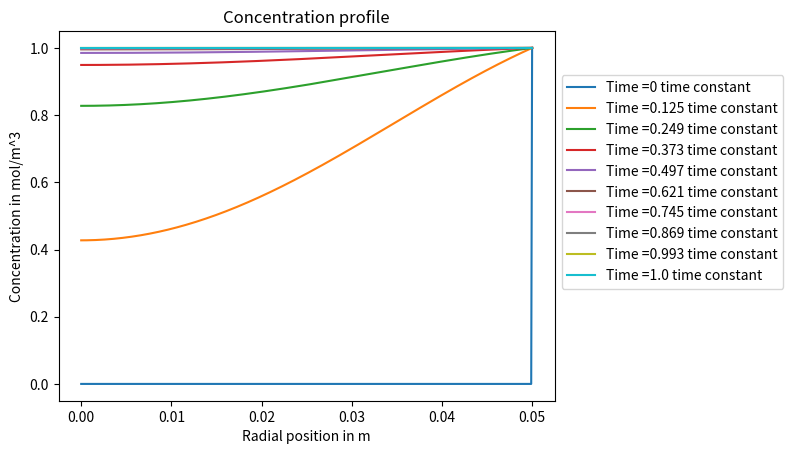

The script that saved this image: (Note: this script raises an exception after producing the figure.)
# -*- coding: utf-8 -*-
"""
Created on Fri Dec 22 13:01:42 2023

[redacted]
"""

from numpy import *
import scipy.sparse as sp
from scipy.integrate import solve_ivp
import numpy as np

# Setting the grid spacing and radial positions of grids
Nr = 500 # Number of grids
R = 0.05 # Radius of catalyst
dr = R/(Nr-1)

# Setting the boundary and initial conditions
Cs = 1 # Concentration at r = R
Cinitial = zeros(Nr)
Cinitial[0] = Cs
D = 4*10**(-5)
k = 0

rreversed = linspace(0,R,Nr) # In reversed order
#print("Reversed Array =", rreversed)

r = rreversed[::-1]
#print("Array =",r)

# Create a sparse matrix, M, which is the Jacobian matrix
M = zeros((Nr,Nr))

for i in range(1,Nr-1):
    M[i,i-1] = D*(1/r[i]**2)*((r[i]+0.5*dr)**2)*(1/dr**2)
    M[i,i] = -(D/(r[i]**2))*((r[i]-0.5*dr)**2+(r[i]+0.5*dr)**2)/(dr**2)-k
    M[i,i+1] = D*(1/r[i]**2)*((r[i]-0.5*dr)**2)*(1/dr**2)

# Set the zero gradient boundary condition at center
# Method 1
#M[Nr-1,Nr-1-2] = 3*D/(2*dr**2)
#M[Nr-1,Nr-1] = -3*D/(2*dr**2)-k
# Method 2
M[Nr-1,:] = M[Nr-2,:]
#print(M[Nr-1,:])

# Create a vector for constants
b = zeros(Nr)

def dC_dt(t,C):
    dC = M.dot(C)+b
    return dC

# Time constant for diffusion only
tconstant = (R**2)/D
print("Time constant =", tconstant)

# Solve
n =  1 # Number of time constant
nt = 1000 # Number of outputs
outputtimes = np.linspace(0,n*tconstant,nt)
#print("out = ", outputtimes)
ans = solve_ivp(dC_dt,(0,n*tconstant),Cinitial,method="Radau",t_eval=outputtimes, jac_sparsity= M)
#print(ans.t)

# Find eigenvalues of matrix M
from numpy.linalg import eig
J = M[1:,1:]
eigvalue,eigvector = eig(J)
L = min(eigvalue)
print("Largest eigenvalue =", L)

# Plot
import matplotlib.pyplot as plt

nplot = 10 # Number of curves in the plot

for i in range(0,nplot):
    tspace = int((nt-1)/(nplot-2)) # Convert to integer
    a = i*tspace
    # Limit n to be lower than total number of outputs, nt
    if a > nt-1:
        a = nt-1
    if a == 0:
        b = 0
    else:
       b = ((a+1)/nt)*n
    plt.plot(r,ans.y[:,a], label = "Time ={} time constant".format(b))

plt.xlabel("Radial position in m")
plt.ylabel("Concentration in mol/m^3")
plt.title("Concentration profile")
plt.legend(bbox_to_anchor=(1,0.9))
plt.show()

# Plot the space-time diagram
space = r
time = zeros(int(nt))
for i in range(0,nt):
    time[i] = i*(n/(nt-1))

# Create 2D grid
[X, Y] = np.meshgrid(space,time)
fig, ax= plt.subplots()

# Plot contours
z = np.transpose(ans.y)
vmin = min(0,z.min())
vmax = max(1,z.max())
conplot = plt.contourf(space,time,z,cmap='plasma',levels = linspace(vmin,vmax,400))
fig.colorbar(conplot,label = "Concentration in mol/m^3")
plt.xlabel("Radial position in m")
plt.ylabel("Number of time constant")
plt.title("Space-time diagram")
plt.show()
